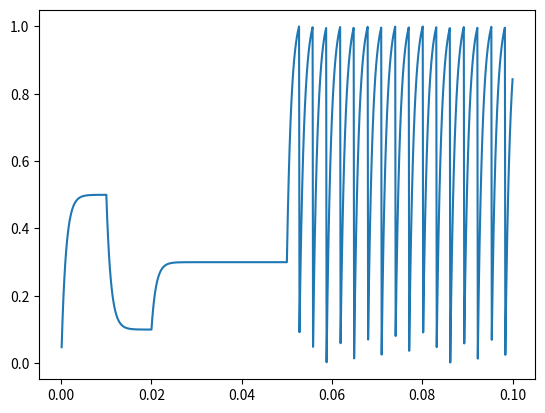

Python code for this plot:
import math
from dataclasses import dataclass

import matplotlib.pyplot as plt
import numpy as np


@dataclass
class StepCurrent(object):
    times: []
    amplitudes: []

    def __post_init__(self):
        assert len(self.times) == len(self.amplitudes)
        assert all(
            t1 <= t2 for t1, t2 in zip(self.times, self.times[1:])
        ), "times are not sorted"

    def size(self):
        return len(self.times)


class NeuronRecord(object):
    """Class for storing spike times and voltage trace of a neuron."""

    def __init__(self):
        self.times = []
        self.voltages = []
        self.spikes = []

    def add_voltage(self, time: float, voltage: float):
        self.times.append(time)
        self.voltages.append(voltage)

    def add_spike(self, time: float):
        self.spikes.append(time)


@dataclass
class LIFParams(object):
    tau: float  # Time constant
    r: float  # Resistance
    v_leak: float  # Leak voltage
    v_threshold: float  # Firing threshold


@dataclass
class LIFState(object):
    v: float  # voltage


class ExactLIFNeuron(object):
    """Exact implementation of NIR LIF neuron.

    This class holds the parameters and the state of LIF neuron. The class itself has no
    idea about the time the current state refers.
    """

    def __init__(self, params: LIFParams):
        self.params = params
        self.state = LIFState(v=0.0)

    def advance_by_delta_t(self, i_input: float, delta_t: float):
        """Advance neuron by delta_t for constant input current.

        This uses the exact solution of the time course of the membrane
        potential for a constant input current. See Section 4.4.2 of the paper.

        The neuron must not cross the threshold within `delta_t`.

        Args:
            i_input: constant input current
            delta_t: delta time to advance
        """
        old_v = self.state.v
        p = self.params
        exp_factor = math.exp(-delta_t / p.tau)
        new_v = p.v_leak + p.r * i_input * (1 - exp_factor) + old_v * exp_factor
        self.state.v = new_v

    def calc_next_spike_time(self, i_input: float):
        """Calculate the next spike time of the neuron.

        returns the time to the next spike if there will be a spike in the
        future, else it will return infinity.

        How it works:
        Let `f(t) be the exact solution of the time course of the membrane
        voltage with constant input current, as in Section 4.4.2 of the paper.
        Then we try to find a positive `t` that solves equation:
            f(t) == v_threshold
        For this,
            1. the `exp(-t/tau) is separated from the rest of the variables (if possible)
            2. `log()` is applied to both sides of the equation (if possible)
            3. solve the resulting equation for `t`.

        If a solution `t=t_spike` exists with a posivite value, then it
        provides the time to the next spike. If no such solution exists, the
        neuron will not spike in the future for this input current.

        Args:
            i_input: constant input current

        Returns:
            `np.inf` if the neuron will not spike in the future,
            else a positive float representing the time to the next spike.
        """
        p = self.params
        if (self.state.v - p.r * i_input) == 0.0:  # avoid DivideByZero in next step
            return math.inf
        log_arg = (p.v_threshold - p.v_leak - p.r * i_input) / (
            self.state.v - p.r * i_input
        )
        if log_arg > 0.0:
            t_spike = -1.0 * p.tau * math.log(log_arg)
            if t_spike >= 0.0:
                return t_spike
            else:
                return math.inf
        else:
            return math.inf

    def apply_reset(self):
        """Apply reset by subtraction."""
        self.state.v = self.state.v - self.params.v_threshold


def run_event_based_simulation(
    neuron: ExactLIFNeuron, inputs: StepCurrent, record_dt: float, duration: float
) -> NeuronRecord:
    """Run event-based exact simulation of LIF neuron.

    Args:
        neuron: exact LIF Neuron implementation
        inputs: step current changing over time
        record_dt: interval for recording voltages in seconds
        duration: simulation time in seconds

    Returns:
        the records of the simulation: voltages and spikes.
    """
    # states for the simulation
    current_time = 0.0
    current_input_index = 0
    current_input_amplitude = 0.0

    # there are 3 event types to be considered:
    #   1. the neuron spikes
    #   2. the voltage shall be recorded
    #   3. the input current changes
    # The following variables keep track for the next occurence of each type.
    # If there is no such event in the future, e.g. no spike, the variable
    # takes the value `np.inf`
    next_spike_time = math.inf
    next_record_time = record_dt
    next_input_change_time = inputs.times[current_input_index]

    # voltage and spike recorder
    record = NeuronRecord()

    # run simulation
    while current_time <= duration:
        # Which type of event comes next?
        # The order of events in the `next_event_list` defines the priority by
        # which the events are handled in case one or several happen at the
        # same time.
        next_event_list = [next_spike_time, next_record_time, next_input_change_time]
        next_event_index = np.argmin(next_event_list)
        next_time = next_event_list[next_event_index]

        delta_t = next_time - current_time

        if next_event_index == 0:  # spike
            # 1. advance_by_delta_t
            neuron.advance_by_delta_t(current_input_amplitude, delta_t)
            # 2. reset voltage
            neuron.apply_reset()
            # 3. record spike time
            record.add_spike(next_time)
            # 4. compute next spike time
            time_to_next_spike = neuron.calc_next_spike_time(current_input_amplitude)
            next_spike_time = next_time + time_to_next_spike

        elif next_event_index == 1:  # record
            # 1. advance_by_delta_t
            neuron.advance_by_delta_t(current_input_amplitude, delta_t)
            # 2. record voltage
            record.add_voltage(next_time, neuron.state.v)
            # 3. compute next record time
            next_record_time = next_record_time + record_dt

        elif next_event_index == 2:  # input change
            # 1. advance_by_delta_t with old input
            neuron.advance_by_delta_t(current_input_amplitude, delta_t)
            # 2. update input
            current_input_amplitude = inputs.amplitudes[current_input_index]
            current_input_index += 1
            # 3. compute next input change time
            try:
                next_input_change_time = inputs.times[current_input_index]
            except IndexError:
                next_input_change_time = math.inf
            # 4. compute next spike time
            time_to_next_spike = neuron.calc_next_spike_time(current_input_amplitude)
            next_spike_time = next_time + time_to_next_spike
        else:
            raise Exception()

        current_time = next_time

    return record


def test():
    """Simple test for exact event-based LIF simulation."""
    # global settings
    record_dt: float = 0.0001  # recording time step
    duration = 0.1

    # "StepCurrent" as input
    times = [0.0, 0.01, 0.02, 0.05]
    amplitudes = [0.5, 0.1, 0.3, 1.05]

    inputs = StepCurrent(times, amplitudes)
    params = LIFParams(tau=0.001, r=1.0, v_leak=0.0, v_threshold=1.0)
    neuron = ExactLIFNeuron(params)

    record = run_event_based_simulation(neuron, inputs, record_dt, duration)
    # print(record.times)
    plt.plot(record.times, record.voltages)
    print(record.spikes)
    plt.show()


if __name__ == "__main__":
    test()
